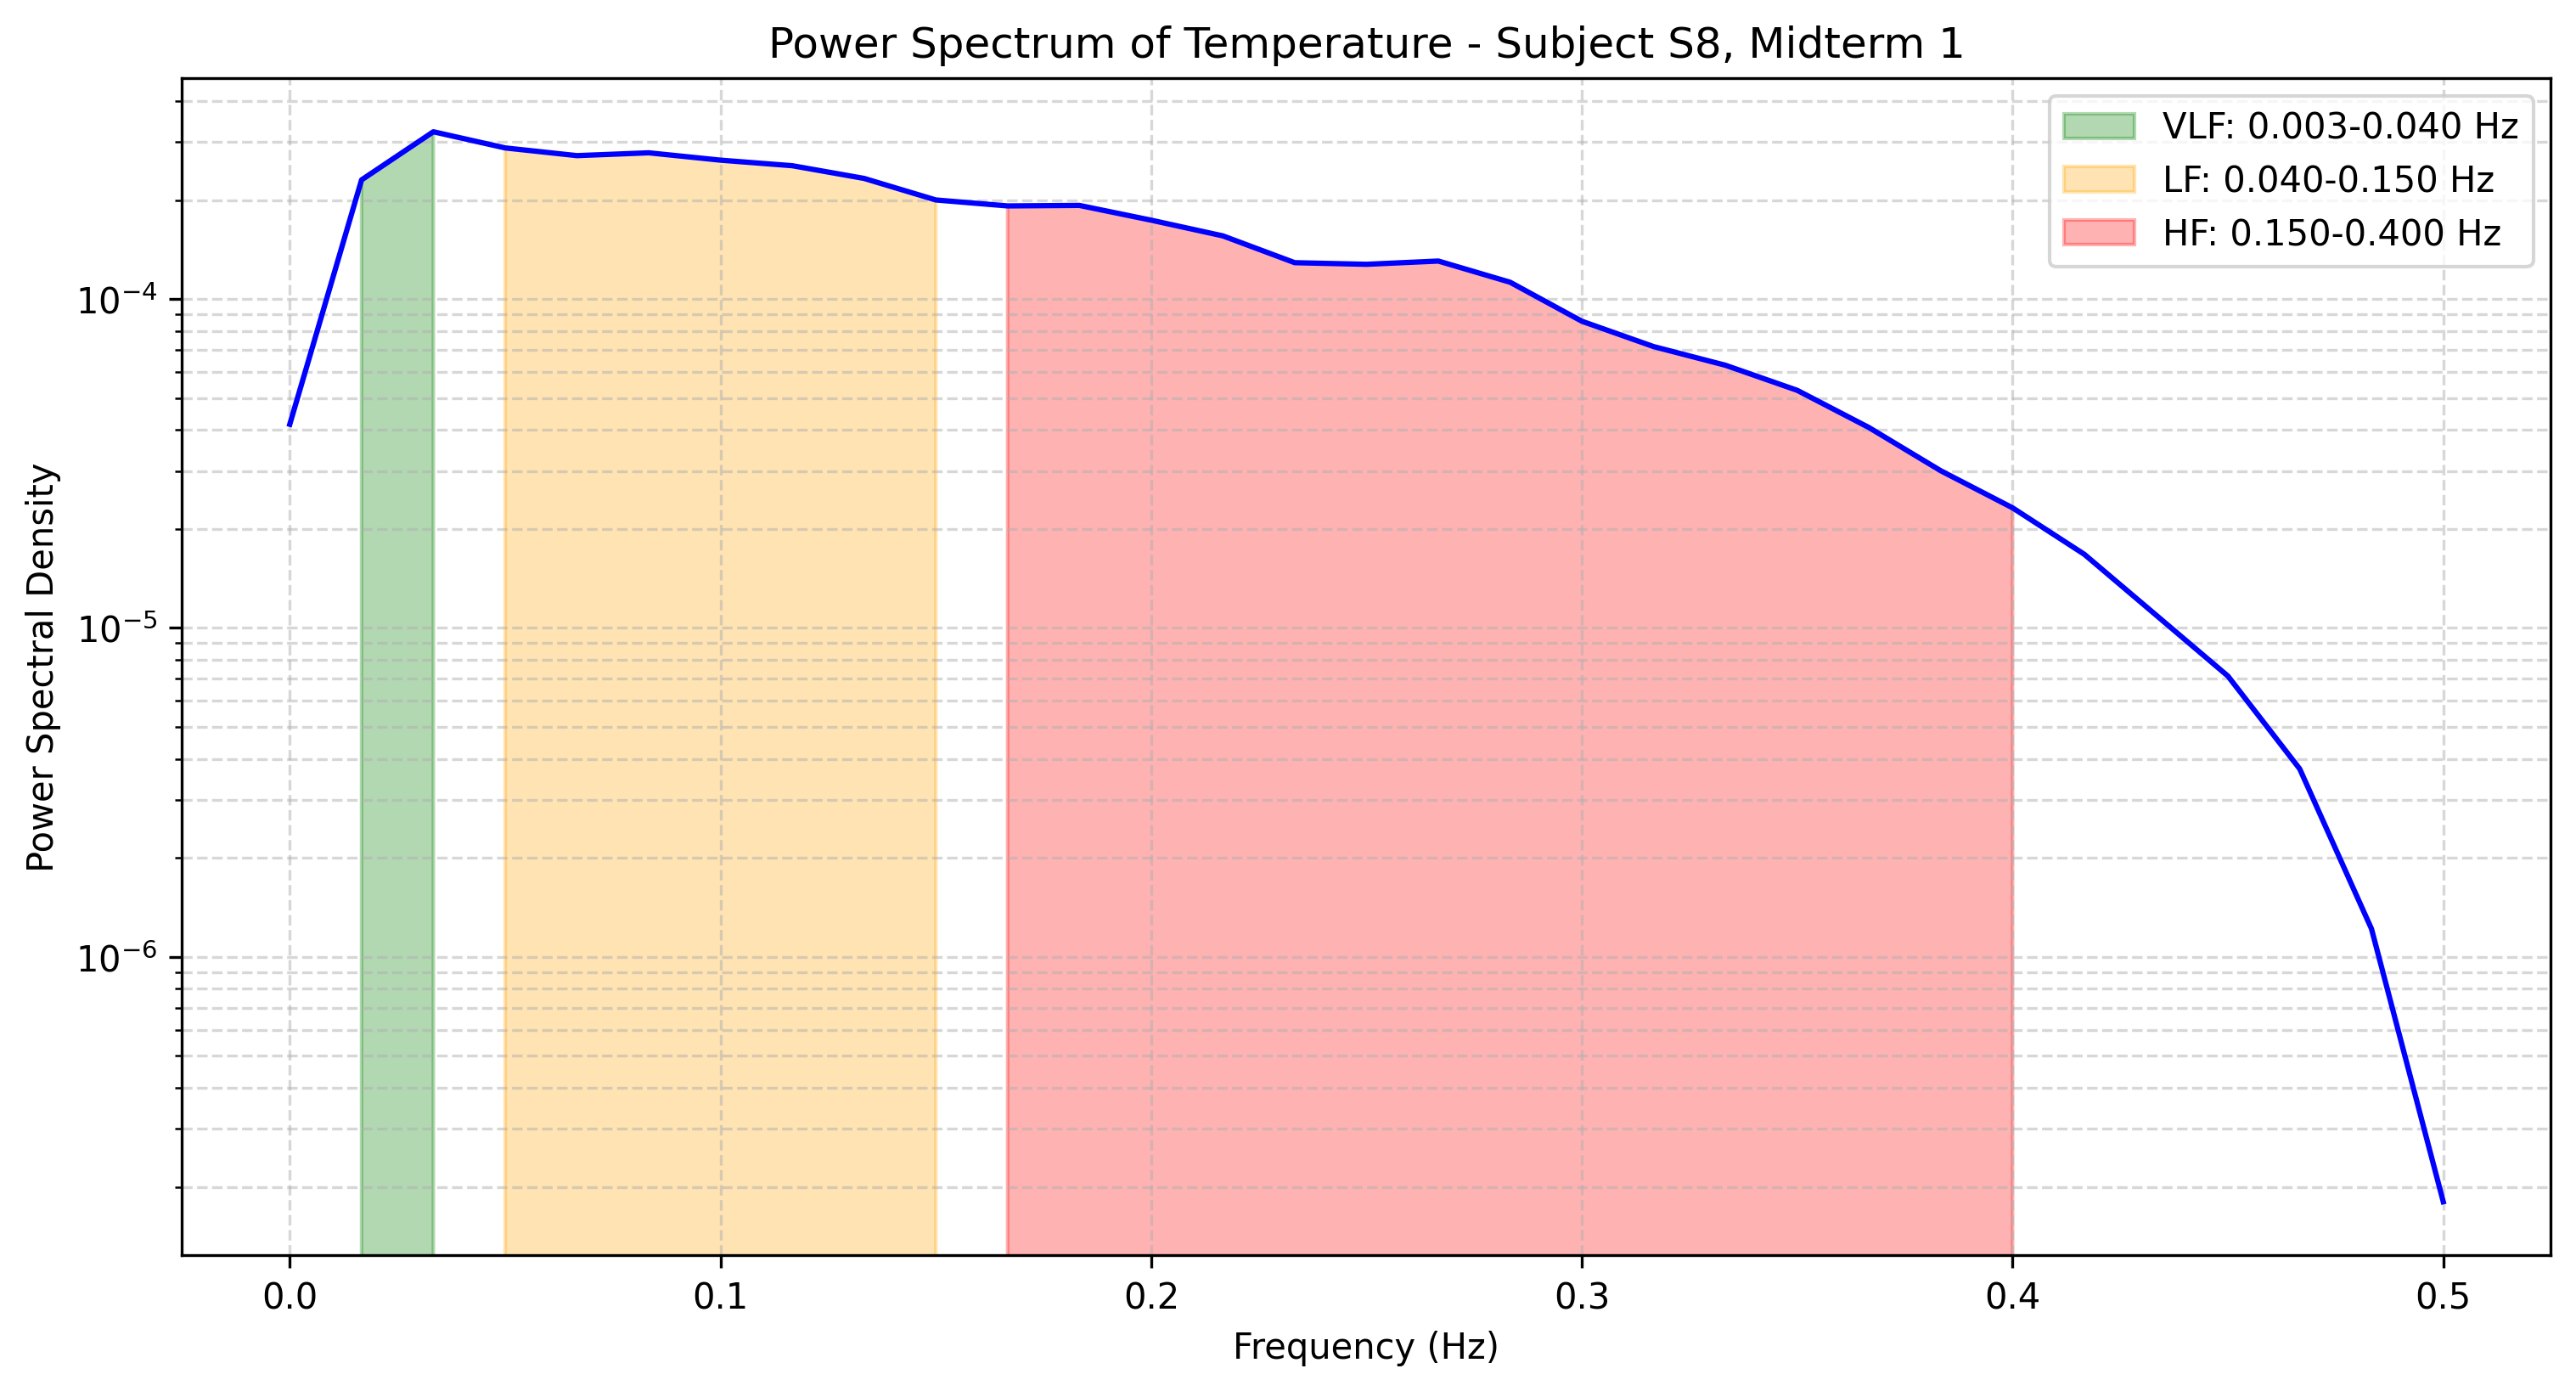

The file beside this chart, header and first rows:
frequency, power
0.0, 4.162061441202893e-05
0.01667, 0.0002303
0.03333, 0.0003225
0.05, 0.0002881
0.06667, 0.0002729
0.08333, 0.0002784
0.1, 0.0002644
0.1167, 0.0002543
0.1333, 0.0002327
0.15, 0.0002001
0.1667, 0.0001919
0.1833, 0.0001926
0.2, 0.0001737
0.2167, 0.0001556
0.2333, 0.000129
0.25, 0.0001275
0.2667, 0.0001305
0.2833, 0.0001125
0.3, 8.561683643136841e-05
0.3167, 7.168662292609506e-05
0.3333, 6.291319273590119e-05
0.35, 5.278378597528341e-05
0.3667, 4.066707661925765e-05
0.3833, 3.0056588091488754e-05
0.4, 2.3186544104626566e-05
0.4167, 1.6745827299255855e-05
0.4333, 1.093828650507929e-05
0.45, 7.140988703117992e-06
0.4667, 3.7292240337859856e-06
0.4833, 1.2170413339940834e-06
0.5, 1.8011070104111526e-07
